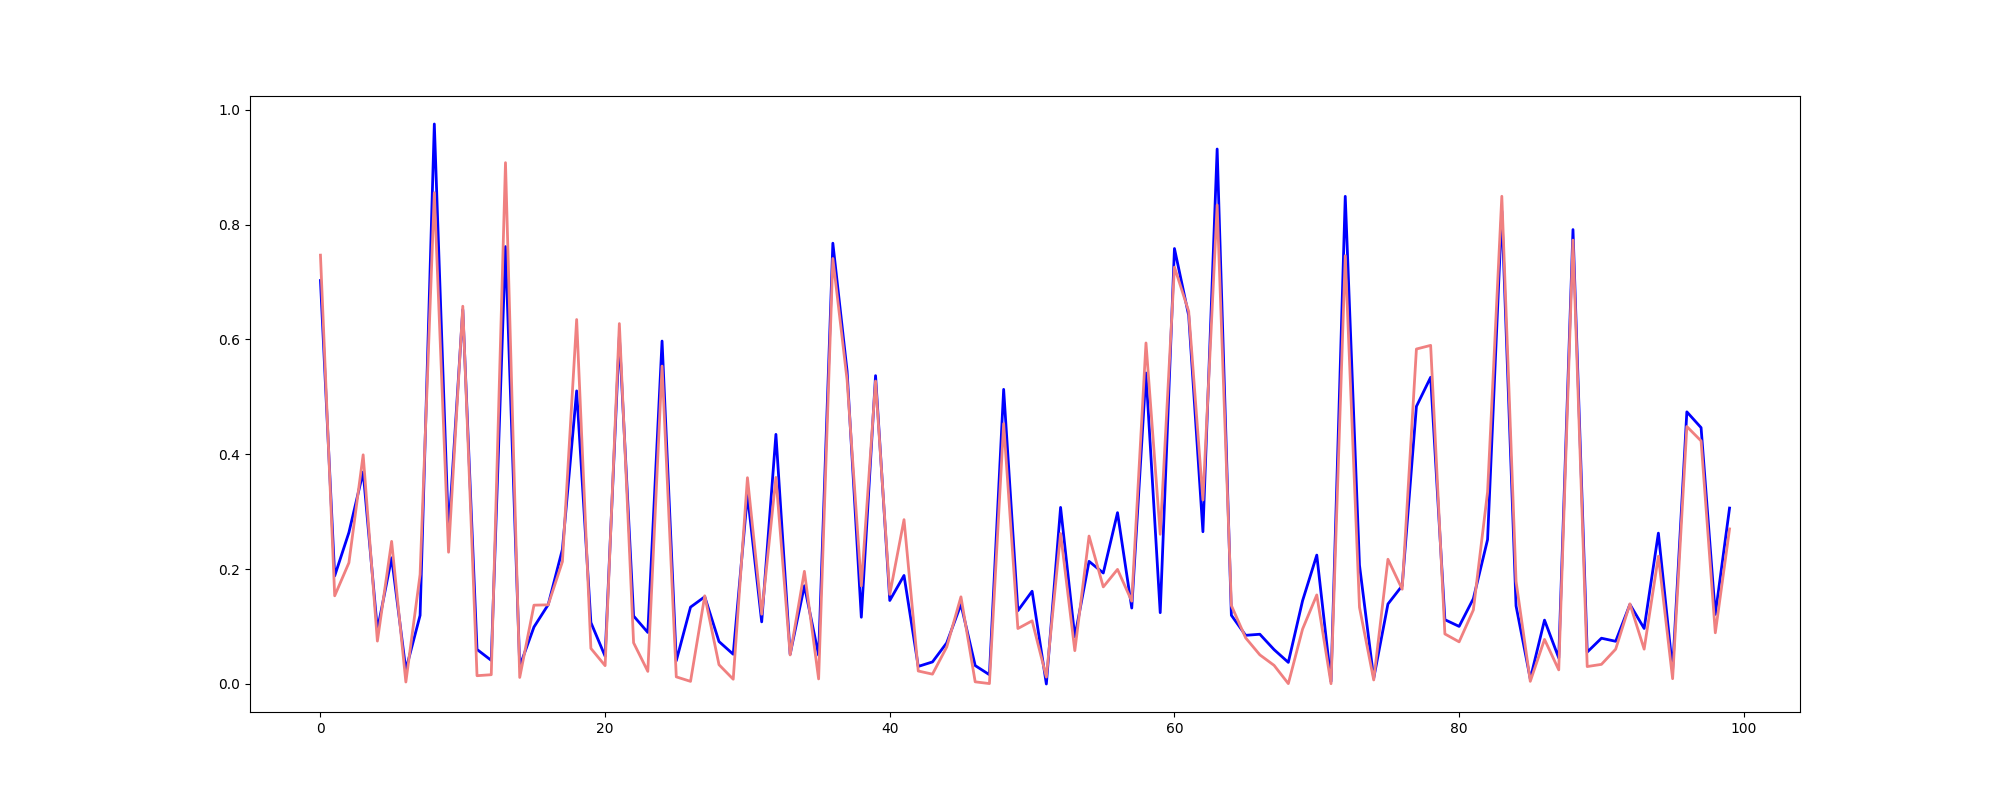

The data file committed next to this chart (first rows):
Date, Actual, Predicted
2011-08-05, 0.1617, 0.1355
2010-07-09, 0.3643, 0.255
2011-07-01, 0.005003, 0.04162
2012-01-06, 0.01586, 0.03133
2011-08-26, 0.0003185, 0.04162
2012-06-08, 0.5094, 0.5494
2010-10-15, 0.2421, 0.2382
2010-10-01, 0.1426, 0.2633
2012-03-09, 0.06634, 0.06461
2011-01-07, 0.1194, 0.07974
2012-05-18, 0.5377, 0.5989
2010-05-07, 0.008484, 0.07207
2010-08-20, 0.3173, 0.3619
2011-07-22, 0.006962, 0.04731
2011-10-07, 0.04291, 0.07913
2012-07-13, 0.1035, 0.1266
2012-10-26, 0.2631, 0.292
2010-02-19, 0.05043, 0.06749
2012-04-13, 0.09346, 0.09629
2012-07-06, 0.04678, 0.05871
2010-03-12, 0.1796, 0.2002
2011-01-21, 0.08772, 0.1175
2010-04-02, 0.1915, 0.2159
2010-11-26, 0.1676, 0.1819
2012-01-06, 0.0605, 0.2466
2010-09-24, 0.0001576, 0.0159
2012-05-18, 0.237, 0.2998
2012-09-07, 0.03219, 0.04064
2012-07-27, 0.1169, 0.09808
2010-12-03, 0.008911, 0.05357
2010-07-23, 0.3718, 0.2984
2010-06-04, 0.1375, 0.06336
2010-12-31, 0.04272, 0.07963
2011-07-15, 0.002855, 0.03126
2011-01-14, 0.07072, 0.08557
2012-10-19, 0.0001225, 0.03438
2012-07-13, 0.7201, 0.5741
2011-04-08, 0.2431, 0.2715
2011-06-03, 0.1692, 0.1993
2010-04-02, 0.4023, 0.3573
2011-05-27, 0.006927, 0.04576
2012-07-06, 0.1102, 0.06936
2011-02-25, 0.0798, 0.1296
2011-03-11, 0.002474, 0.03484
2010-08-13, 0.1449, 0.1446
2012-06-08, 0.1171, 0.1177
2012-07-13, 0.5038, 0.4873
2011-04-29, 0.04247, 0.1107
2012-04-06, 0.002859, 0.1398
2010-07-30, 0.0323, 0.04883
2012-10-26, 0.09257, 0.1201
2011-02-04, 0.003013, 0.01079
2012-10-05, 0.1809, 0.2416
2011-09-30, 0.0003016, 0.02419
2012-03-16, 0.04721, 0.0594
2011-01-14, 0.1277, 0.1404
2010-03-05, 0.02256, 0.06465
2012-01-06, 0.0001237, -0.004076
2011-10-14, 0.03527, 0.08741
2012-06-08, 8.081787691437347e-05, 0.01687
... 74,790 more rows
